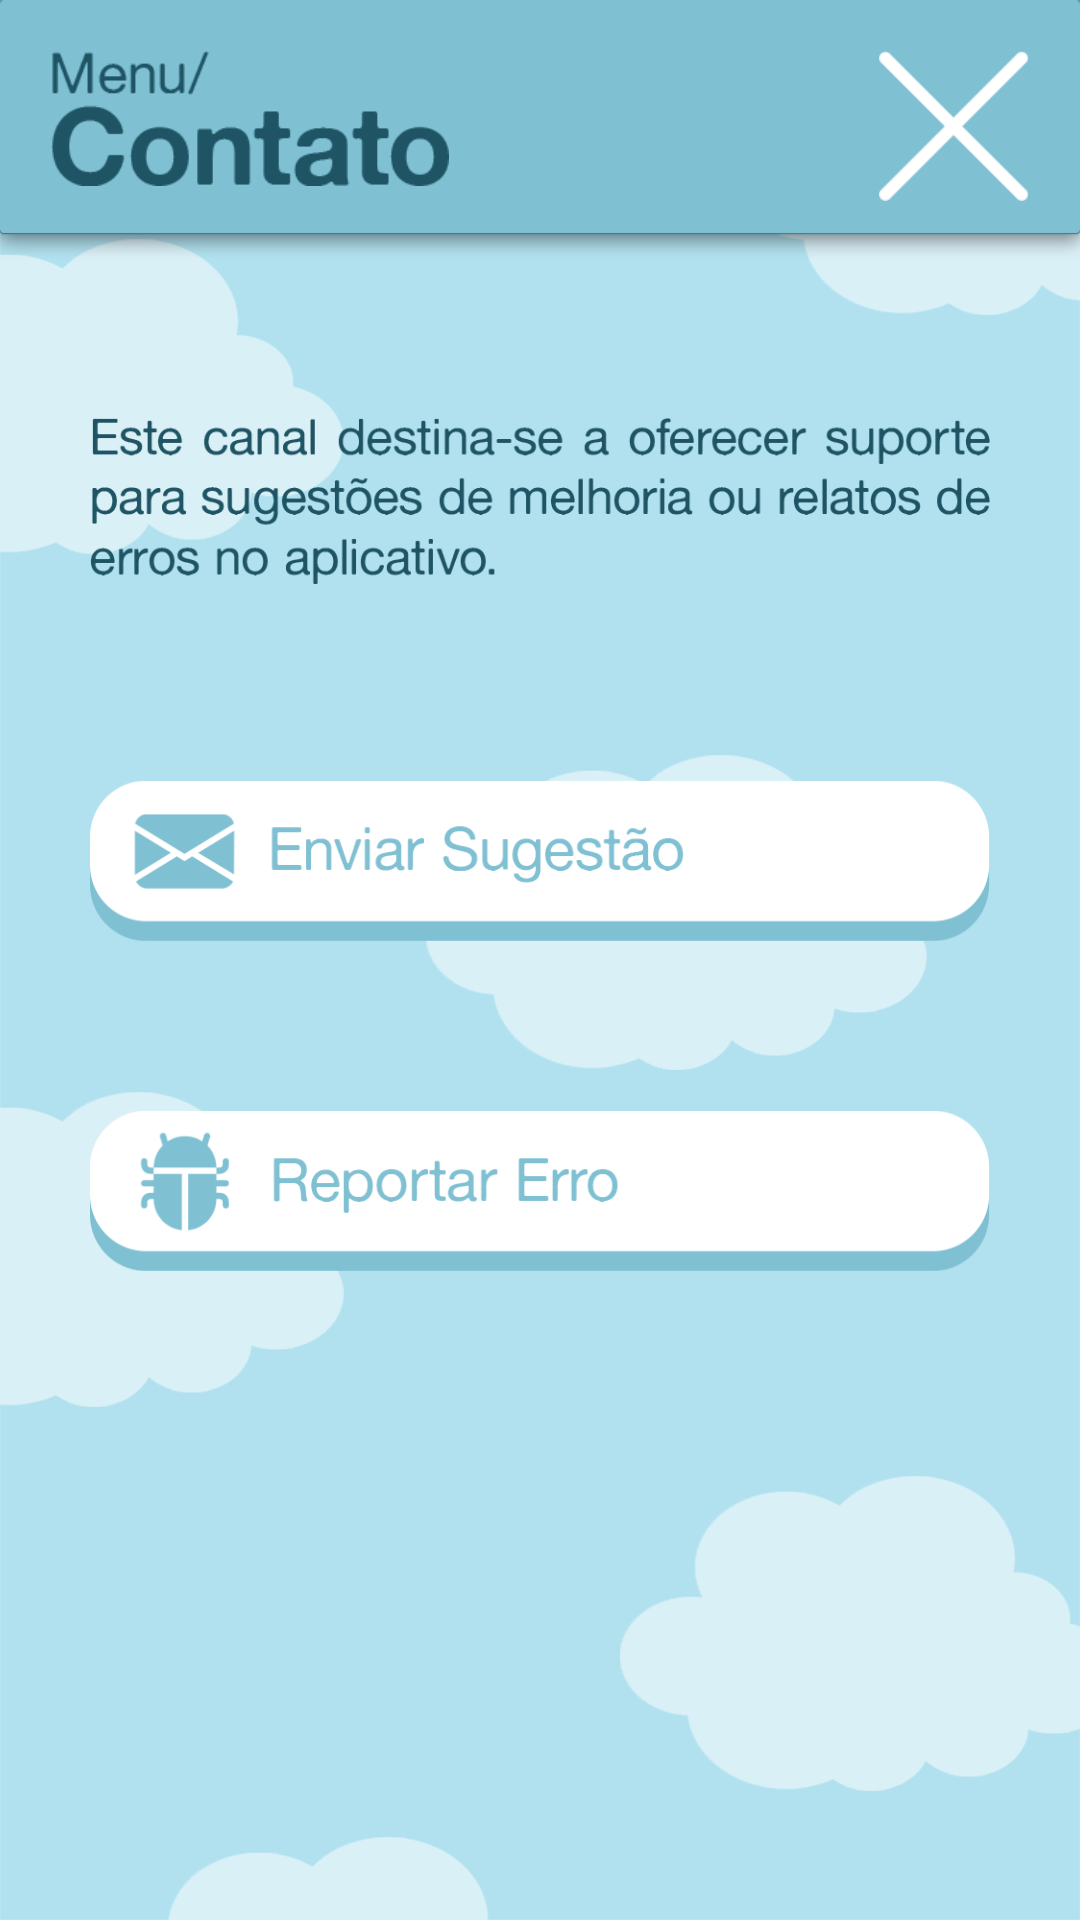

Layout XML and referenced resources for this Android screen:
<!-- AndroidManifest.xml: application theme Theme.AmigoTutu -->
<!-- res/layout/activity_main_contato.xml -->
<?xml version="1.0" encoding="utf-8"?>
<androidx.constraintlayout.widget.ConstraintLayout xmlns:android="http://schemas.android.com/apk/res/android"
    xmlns:app="http://schemas.android.com/apk/res-auto"
    xmlns:tools="http://schemas.android.com/tools"
    android:layout_width="match_parent"
    android:layout_height="match_parent"
    android:background="@drawable/background"
    tools:context=".MainActivity_contato">

    <ImageView
        android:id="@+id/barra_contato"
        android:layout_width="0dp"
        android:layout_height="87dp"
        android:scaleType="fitXY"
        app:layout_constraintEnd_toEndOf="parent"
        app:layout_constraintStart_toStartOf="parent"
        app:layout_constraintTop_toTopOf="parent"
        app:srcCompat="@drawable/topo_menu" />

    <ImageButton
        android:id="@+id/btn_fechar_contato"
        android:layout_width="50dp"
        android:layout_height="50dp"
        android:layout_marginTop="17dp"
        android:layout_marginEnd="17dp"
        android:background="@android:color/transparent"
        android:scaleType="fitStart"
        app:layout_constraintEnd_toEndOf="parent"
        app:layout_constraintTop_toTopOf="parent"
        app:srcCompat="@drawable/btnfechar" />

    <ImageView
        android:id="@+id/img_titulo_contato"
        android:layout_width="180dp"
        android:layout_height="45dp"
        android:layout_marginStart="17dp"
        android:layout_marginTop="17dp"
        android:scaleType="fitStart"
        app:layout_constraintStart_toStartOf="parent"
        app:layout_constraintTop_toTopOf="parent"
        app:srcCompat="@drawable/titulo_contato" />

    <ImageView
        android:id="@+id/texto_contato"
        android:layout_width="0dp"
        android:layout_height="100dp"
        android:layout_marginStart="30dp"
        android:layout_marginTop="30dp"
        android:layout_marginEnd="30dp"
        app:layout_constraintEnd_toEndOf="parent"
        app:layout_constraintStart_toStartOf="parent"
        app:layout_constraintTop_toBottomOf="@+id/barra_contato"
        app:srcCompat="@drawable/texto_contato" />

    <ImageButton
        android:id="@+id/btn_sugestao"
        android:layout_width="0dp"
        android:layout_height="80dp"
        android:layout_marginStart="30dp"
        android:layout_marginTop="30dp"
        android:layout_marginEnd="30dp"
        android:background="@android:color/transparent"
        android:scaleType="fitCenter"
        app:layout_constraintEnd_toEndOf="parent"
        app:layout_constraintStart_toStartOf="parent"
        app:layout_constraintTop_toBottomOf="@+id/texto_contato"
        app:srcCompat="@drawable/btn_sugestao" />

    <ImageButton
        android:id="@+id/btn_erro"
        android:layout_width="0dp"
        android:layout_height="80dp"
        android:layout_marginStart="30dp"
        android:layout_marginTop="30dp"
        android:layout_marginEnd="30dp"
        android:background="@android:color/transparent"
        android:scaleType="fitCenter"
        app:layout_constraintEnd_toEndOf="parent"
        app:layout_constraintStart_toStartOf="parent"
        app:layout_constraintTop_toBottomOf="@+id/btn_sugestao"
        app:srcCompat="@drawable/btn_erro" />
</androidx.constraintlayout.widget.ConstraintLayout>
<!-- resources referenced by this layout -->
<resources>
  <!-- drawable background: png bitmap (drawable, 60510 bytes) -->
  <!-- drawable btn_erro: png bitmap (drawable, 15063 bytes) -->
  <!-- drawable btn_sugestao: png bitmap (drawable, 16560 bytes) -->
  <!-- drawable btnfechar: png bitmap (drawable, 4338 bytes) -->
  <!-- drawable texto_contato: png bitmap (drawable, 17448 bytes) -->
  <!-- drawable titulo_contato: png bitmap (drawable, 9121 bytes) -->
  <!-- drawable topo_menu: png bitmap (drawable, 5386 bytes) -->
  <style name="Theme.AmigoTutu" parent="Theme.AppCompat.Light.NoActionBar">
          
          <item name="colorPrimary">@color/purple_500</item>
          <item name="colorPrimaryVariant">#7FBFD2</item>
          <item name="colorOnPrimary">@color/white</item>
          
          <item name="colorSecondary">@color/teal_200</item>
          <item name="colorSecondaryVariant">@color/teal_700</item>
          <item name="colorOnSecondary">@color/black</item>
          
          <item name="android:statusBarColor">?attr/colorPrimaryVariant</item>
          
  
          
          <item name="android:soundEffectsEnabled">false</item>
          
  
      </style>
  <!-- not gathered from this repository: default colours our renderer supplied (Android Studio template values) -->
  <color name="purple_500">#FF6200EE</color>
  <color name="teal_200">#FF03DAC5</color>
  <color name="teal_700">#FF018786</color>
  <color name="black">#FF000000</color>
  <color name="white">#FFFFFFFF</color>
</resources>
